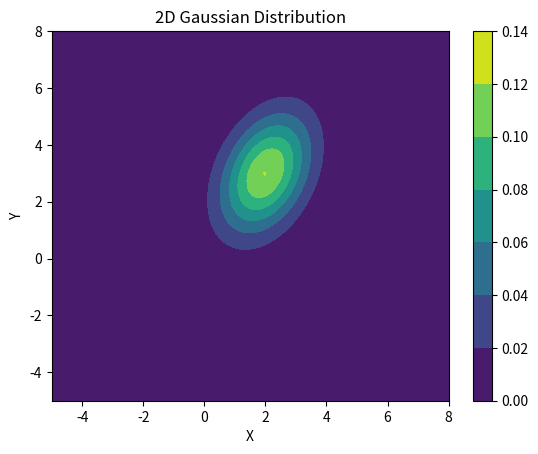

Reproduce this figure in Python.
import numpy as np
import matplotlib.pyplot as plt
from scipy.stats import multivariate_normal

# 定義參數
mu = np.array([2, 3])      # 平均值
cov_matrix = np.array([[1, 0.5], [0.5, 2]])  # 協方差矩陣

# 建立網格
x, y = np.meshgrid(np.linspace(-5, 8, 100), np.linspace(-5, 8, 100))
pos = np.dstack((x, y))

# 計算高斯分布
rv = multivariate_normal(mu, cov_matrix)
z = rv.pdf(pos)

# 繪製等高線圖
plt.contourf(x, y, z, cmap='viridis')
plt.xlabel('X')
plt.ylabel('Y')
plt.title('2D Gaussian Distribution')
plt.colorbar()
plt.show()
